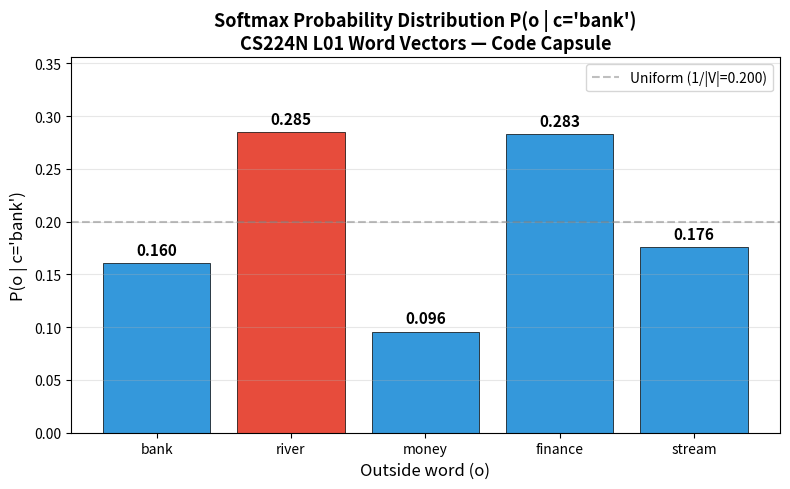

Write Python code to recreate this figure.
import math
import json

# Tiny vocabulary
vocab = ["bank", "river", "money", "finance", "stream"]
V = len(vocab)       # vocabulary size = 5
d = 3                # embedding dimension (tiny for transparency)

# Center word vectors v (V x d)
v = [
    [ 0.50, -0.14,  0.65],   # bank
    [ 0.14,  0.76,  0.24],   # river
    [ 0.44,  0.13,  0.42],   # money
    [-0.55,  0.34,  0.28],   # finance
    [ 0.81, -0.40,  0.27],   # stream
]

# Outside word vectors u (V x d)
u = [
    [ 0.06,  0.31, -0.14],   # bank
    [ 0.64, -0.23,  0.18],   # river
    [-0.10,  0.31, -0.81],   # money
    [ 0.30, -0.15,  0.45],   # finance
    [ 0.65,  0.26, -0.46],   # stream
]

def dot_product(a, b):
    return sum(ai * bi for ai, bi in zip(a, b))

print(f"Vocabulary (|V|={V}): {vocab}")
print(f"Embedding dimension (d): {d}")
print(f"\nCenter vectors v:")
for i, w in enumerate(vocab):
    print(f"  v_{w:<8s} = {v[i]}")
print(f"\nOutside vectors u:")
for i, w in enumerate(vocab):
    print(f"  u_{w:<8s} = {u[i]}")

center_idx = 0   # 'bank'
center_word = vocab[center_idx]
v_c = v[center_idx]

print(f"Center word = '{center_word}', v_c = {v_c}\n")
print("Step 2: Dot product scores  u_w^T v_c")
scores = []
for i, w in enumerate(vocab):
    score = dot_product(u[i], v_c)
    scores.append(score)
    print(f"  u_{w:<8s}^T v_c = {score:.4f}")
print(f"\nScore vector: {[round(s, 4) for s in scores]}")

# Step 3: Exponentiate
exp_scores = [math.exp(s) for s in scores]
print("Step 3: Exponentiate  exp(score)")
for i, w in enumerate(vocab):
    print(f"  exp({scores[i]:+.4f}) = {exp_scores[i]:.4f}")

# Step 4: Partition function Z
Z = sum(exp_scores)
print(f"\nStep 4: Partition function Z = {Z:.4f}")

# Step 5: Softmax probabilities
probs = [e / Z for e in exp_scores]
print(f"\nStep 5: Softmax probabilities  P(o|c) = exp(score) / Z")
for i, w in enumerate(vocab):
    print(f"  P({w:<8s} | {center_word}) = {probs[i]:.4f}")
print(f"\nSum check: {sum(probs):.6f}")

# Summary table
print(f"{'Outside word':<14s} {'dot score':>10s} {'exp(score)':>12s} {'P(o|c)':>10s}")
print(f"{'─' * 14} {'─' * 10} {'─' * 12} {'─' * 10}")
for i, w in enumerate(vocab):
    print(f"{w:<14s} {scores[i]:>10.4f} {exp_scores[i]:>12.4f} {probs[i]:>10.4f}")
print(f"{'─' * 14} {'─' * 10} {'─' * 12} {'─' * 10}")
print(f"{'SUM':<14s} {'':>10s} {Z:>12.4f} {sum(probs):>10.4f}")

import matplotlib.pyplot as plt

max_prob_idx = probs.index(max(probs))
colors = ["#e74c3c" if i == max_prob_idx else "#3498db" for i in range(V)]

fig, ax = plt.subplots(figsize=(8, 5))
bars = ax.bar(vocab, probs, color=colors, edgecolor="black", linewidth=0.5)

for bar, prob in zip(bars, probs):
    ax.text(bar.get_x() + bar.get_width() / 2, bar.get_height() + 0.005,
            f"{prob:.3f}", ha="center", va="bottom", fontsize=11, fontweight="bold")

ax.set_xlabel("Outside word (o)", fontsize=12)
ax.set_ylabel("P(o | c='bank')", fontsize=12)
ax.set_title("Softmax Probability Distribution P(o | c='bank')\nCS224N L01 Word Vectors — Code Capsule",
             fontsize=13, fontweight="bold")
ax.set_ylim(0, max(probs) * 1.25)
ax.axhline(y=1.0/V, color="gray", linestyle="--", alpha=0.5, label=f"Uniform (1/|V|={1/V:.3f})")
ax.legend(fontsize=10)
ax.grid(axis="y", alpha=0.3)
plt.tight_layout()
plt.show()
